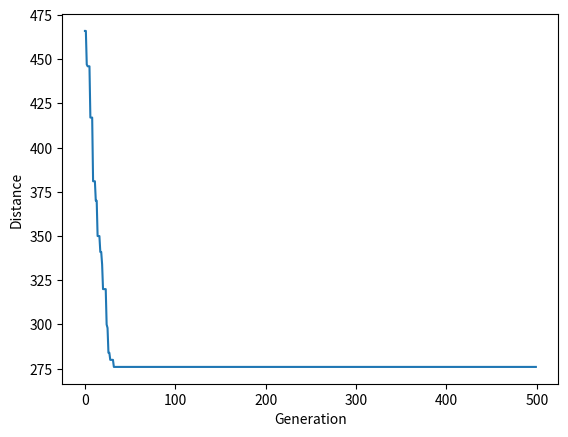
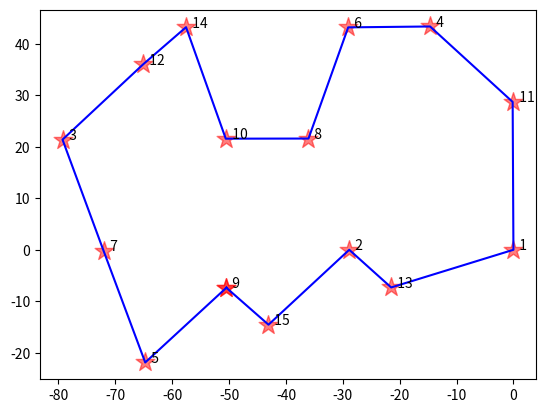

Write the Python code that produced these figures, in order.
import numpy as np
import random
import copy
import matplotlib.pyplot as plt


class City:
    def __init__(self, idx, x, y):
        self.idx = idx
        self.x = x
        self.y = y

    def __repr__(self):
        return str(self.idx)


def distance(ca, cb):
    dx = abs(ca.x - cb.x)
    dy = abs(ca.y - cb.y)
    distance = int(np.sqrt((dx ** 2) + (dy ** 2)))
    return distance


def init_pop(city_list, popSize):
    pop = []
    for i in range(popSize):
        new_city_list = random.sample(city_list, len(city_list))
        pop.append(new_city_list)

    return pop


def fitness(pop):
    dis_citys = distance_citys(pop)
    return 1.0 / dis_citys


def distance_citys(pop):
    temp_dis = 0
    for i in range(len(pop) - 1):
        temp_dis += distance(pop[i], pop[i + 1])
    temp_dis += distance(pop[len(pop) - 1], pop[0])

    return temp_dis


def rank(poplulation):
    rankPop_dic = {}
    for i in range(len(poplulation)):
        fit = fitness(poplulation[i])
        rankPop_dic[i] = fit

    return sorted(rankPop_dic.items(), key=lambda x: x[1], reverse=True)


def select(pop, pop_rank, eliteSize):
    select_pop = []
    for i in range(eliteSize):
        select_pop.append(pop[pop_rank[i][0]])

    cumsum = 0
    cumsum_list = []
    temp_pop = copy.deepcopy(pop_rank)
    for i in range(len(temp_pop)):
        cumsum += temp_pop[i][1]
        cumsum_list.append(cumsum)
    for i in range(len(temp_pop)):
        cumsum_list[i] /= cumsum

    for i in range(len(temp_pop) - eliteSize):
        rate = random.random()
        for j in range(len(temp_pop)):
            if cumsum_list[j] > rate:
                select_pop.append(pop[pop_rank[i][0]])
                break

    return select_pop


def breed(pop, eliteSize):
    breed_pop = []
    for i in range(eliteSize):
        breed_pop.append(pop[i])

    i = 0
    while i < (len(pop) - eliteSize):
        a = random.randint(0, len(pop) - 1)
        b = random.randint(0, len(pop) - 1)
        if a != b:
            fa, fb = pop[a], pop[b]
            genea, geneb = random.randint(0, len(pop[a]) - 1), random.randint(0, len(pop[b]) - 1)
            startgene = min(genea, geneb)
            endgene = max(genea, geneb)
            child1 = []
            for j in range(startgene, endgene):
                child1.append(fa[j])
            child2 = []
            for j in fb:
                if j not in child1:
                    child2.append(j)
            breed_pop.append(child1 + child2)
            i = i + 1

    return breed_pop


def mutate(pop, mutationRate):
    mutation_pop = []
    for i in range(len(pop)):
        for j in range(len(pop[i])):
            rate = random.random()
            if rate < mutationRate:
                a = random.randint(0, len(pop[i]) - 1)
                pop[i][a], pop[i][j] = pop[i][j], pop[i][a]
        mutation_pop.append(pop[i])

    return mutation_pop


def next_pop(population, eliteSize, mutationRate):
    pop_rank = rank(population)  # 按照适应度排序
    select_pop = select(population, pop_rank, eliteSize)  # 精英选择策略，加上轮盘赌选择
    breed_pop = breed(select_pop, eliteSize)  # 繁殖
    next_generation = mutate(breed_pop, mutationRate)  # 变异

    return next_generation


# 画出路线图的动态变化
def GA_plot_dynamic(city_list, popSize, eliteSize, mutationRate, generations):
    plt.figure('Map')
    plt.ion()
    population = init_pop(city_list, popSize)

    print("initial distance:{}".format(1.0 / (rank(population)[0][1])))
    for i in range(generations):
        plt.cla()
        population = next_pop(population, eliteSize, mutationRate)
        idx_rank_pop = rank(population)[0][0]
        best_route = population[idx_rank_pop]
        city_x = []
        city_y = []
        for j in range(len(best_route)):
            city = best_route[j]
            city_x.append(city.x)
            city_y.append(city.y)
        city_x.append(best_route[0].x)
        city_y.append(best_route[0].y)
        plt.scatter(city_x, city_y, c='r', marker='*', s=200, alpha=0.5)
        plt.plot(city_x, city_y, "b", ms=20)
        plt.pause(0.1)

    plt.ioff()
    plt.show()

    print("final distance:{}".format(1.0 / (rank(population)[0][1])))
    bestRouteIndex = rank(population)[0][0]
    bestRoute = population[bestRouteIndex]
    return bestRoute


def GA(city_list, popSize, eliteSize, mutationRate, generations):
    population = init_pop(city_list, popSize)  # 初始化种群
    process = []

    print("initial distance:{}".format(1.0 / (rank(population)[0][1])))
    for i in range(generations):
        population = next_pop(population, eliteSize, mutationRate)  # 产生下一代种群
        process.append(1.0 / (rank(population)[0][1]))

    plt.figure(1)
    print("final distance:{}".format(1.0 / (rank(population)[0][1])))
    plt.plot(process)
    plt.ylabel('Distance')
    plt.xlabel('Generation')
    plt.savefig(str(generations) + '_' + str(1.0 / (rank(population)[0][1])) + '_' + str(mutationRate) + '_process.jpg')

    plt.figure(2)
    idx_rank_pop = rank(population)[0][0]
    best_route = population[idx_rank_pop]
    print(best_route)
    city_x = []
    city_y = []
    for j in range(len(best_route)):
        city = best_route[j]
        city_x.append(city.x)
        city_y.append(city.y)
    city_x.append(best_route[0].x)
    city_y.append(best_route[0].y)
    plt.scatter(city_x, city_y, c='r', marker='*', s=200, alpha=0.5)
    plt.plot(city_x, city_y, "b", ms=20)
    for i in range(len(coordinates)):
        plt.text(coordinates[i][0], coordinates[i][1], r'  ' + str(i + 1))
    plt.savefig(str(generations) + '_' + str(mutationRate) + '_route.jpg')
    plt.show()


num_city = 15
city_list = []

coordinates = np.array([[-0.0000000400893815, 0.0000000358808126],
                        [-28.8732862244731230, -0.0000008724121069],
                        [-79.2915791686897506, 21.4033307581457670],
                        [-14.6577381710829471, 43.3895496964974043],
                        [-64.7472605264735108, -21.8981713360336698],
                        [-29.0584693142401171, 43.2167287683090606],
                        [-72.0785319657452987, -0.1815834632498404],
                        [-36.0366489745023770, 21.6135482886620949],
                        [-50.4808382862985496, -7.3744722432402208],
                        [-50.5859026832315024, 21.5881966132975371],
                        [-0.1358203773809326, 28.7292896751977480],
                        [-65.0865638413727368, 36.0624693073746769],
                        [-21.4983260706612533, -7.3194159498090388],
                        [-57.5687244704708050, 43.2505562436354225],
                        [-43.0700258454450875, -14.5548396888330487]])

for i in range(0, num_city):
    city_list.append(City(i + 1, coordinates[i][0], coordinates[i][1]))

GA(city_list, 100, 20, 0.01, 500)
